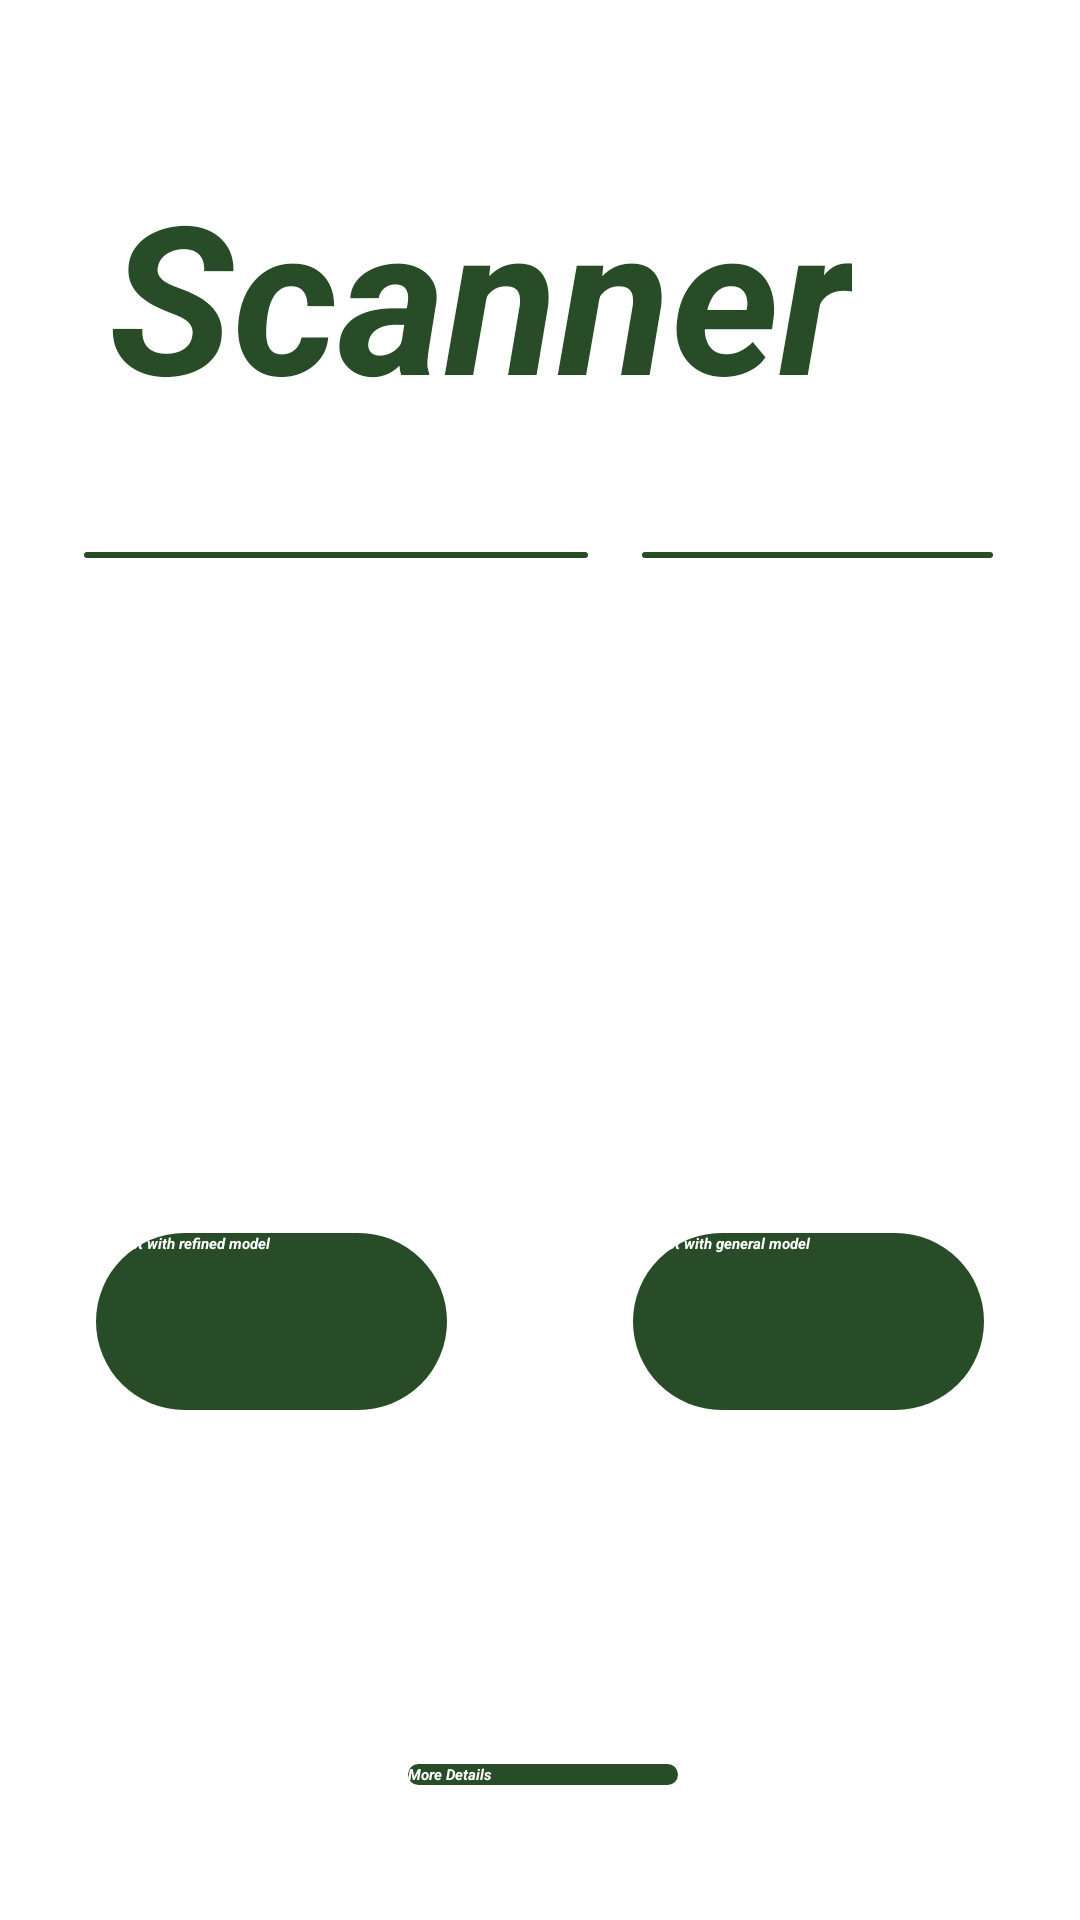

Write the Android layout XML for this screen, with the resource values it uses.
<!-- AndroidManifest.xml: application theme Theme.MyApplication -->
<!-- res/layout/scanner_layout.xml -->
<?xml version="1.0" encoding="utf-8"?>
<RelativeLayout xmlns:android="http://schemas.android.com/apk/res/android"
    xmlns:app="http://schemas.android.com/apk/res-auto"
    xmlns:tools="http://schemas.android.com/tools"
    android:layout_width="match_parent"
    android:layout_height="match_parent"
    android:background="@drawable/intalake"
    tools:context=".scanner"
    >

    <TextView
        android:id="@+id/title"
        android:layout_width="wrap_content"
        android:layout_height="wrap_content"
        android:layout_alignParentTop="true"
        android:layout_alignParentEnd="true"
        android:layout_marginTop="52dp"
        android:layout_marginEnd="76dp"
        android:fontFamily="sans-serif"
        android:text="Scanner"
        android:textAlignment="viewStart"
        android:textColor="#284C27"
        android:textSize="69sp"
        android:textStyle="bold|italic" />

    <ImageButton
        android:id="@+id/returnButton"
        android:layout_width="wrap_content"
        android:layout_height="wrap_content"
        android:layout_alignParentStart="true"
        android:layout_alignParentTop="true"
        android:layout_alignParentEnd="true"
        android:layout_marginStart="20dp"
        android:layout_marginTop="11dp"
        android:layout_marginEnd="343dp"
        android:backgroundTint="#00FFFFFF"
        android:src="@drawable/menureturn" />

    <ImageView
        android:id="@+id/imageView"
        android:layout_width="200dp"
        android:layout_height="200dp"
        android:layout_alignParentStart="true"
        android:layout_alignParentEnd="true"
        android:layout_alignParentBottom="true"
        android:layout_marginStart="105dp"
        android:layout_marginEnd="106dp"
        android:layout_marginBottom="249dp" />

    <Button
        android:id="@+id/selectBtn"
        android:layout_width="168dp"
        android:layout_height="37dp"
        android:layout_above="@+id/imageView"
        android:layout_below="@+id/title"
        android:layout_alignParentStart="true"
        android:layout_marginStart="28dp"
        android:layout_marginTop="40dp"
        android:layout_marginBottom="5dp"
        android:background="@drawable/button"
        android:fontFamily="sans-serif"
        android:text="Select Image"
        android:textColor="#FFFFFF"
        android:textSize="25dp"
        android:textStyle="bold|italic" />

    <Button
        android:id="@+id/captureBtn"
        android:layout_width="168dp"
        android:layout_height="37dp"
        android:layout_above="@+id/imageView"
        android:layout_below="@+id/title"
        android:layout_alignParentStart="true"
        android:layout_alignParentEnd="true"
        android:layout_marginStart="214dp"
        android:layout_marginTop="40dp"
        android:layout_marginEnd="29dp"
        android:layout_marginBottom="5dp"
        android:background="@drawable/button"
        android:fontFamily="sans-serif"
        android:text="Capture Image"
        android:textAllCaps="true"
        android:textColor="#FFFFFF"
        android:textSize="25dp"
        android:textStyle="bold|italic" />

    <Button
        android:id="@+id/predictBtn"
        android:layout_width="wrap_content"
        android:layout_height="59dp"
        android:layout_alignParentStart="true"
        android:layout_alignParentEnd="true"
        android:layout_alignParentBottom="true"
        android:layout_marginStart="32dp"
        android:layout_marginEnd="211dp"
        android:layout_marginBottom="170dp"
        android:background="@drawable/button"
        android:fontFamily="sans-serif"
        android:text="Predict with refined model"
        android:textColor="#FFFFFF"
        android:textStyle="bold|italic" />

    <Button
        android:id="@+id/predictBtn2"
        android:layout_width="wrap_content"
        android:layout_height="59dp"
        android:layout_alignParentStart="true"
        android:layout_alignParentEnd="true"
        android:layout_alignParentBottom="true"
        android:layout_marginStart="211dp"
        android:layout_marginEnd="32dp"
        android:layout_marginBottom="170dp"
        android:background="@drawable/button"
        android:fontFamily="sans-serif"
        android:text="Predict with general model"
        android:textColor="#FFFFFF"
        android:textStyle="bold|italic" />

    <TextView
        android:id="@+id/result"
        android:layout_width="343dp"
        android:layout_height="49dp"
        android:layout_alignParentEnd="true"
        android:layout_alignParentBottom="true"
        android:layout_marginEnd="34dp"
        android:layout_marginBottom="114dp"
        android:text=""
        android:textStyle="bold|italic"
        android:textAlignment="center"
        android:textColor="@color/white"
        android:textFontWeight="9000"
        android:textSize="20sp"
         />

    <Button
        android:id="@+id/moreDetailsBtn"
        android:layout_width="wrap_content"
        android:layout_height="wrap_content"
        android:layout_alignParentStart="true"
        android:layout_alignParentEnd="true"
        android:layout_alignParentBottom="true"
        android:layout_marginStart="136dp"
        android:layout_marginEnd="134dp"
        android:layout_marginBottom="45dp"
        android:background="@drawable/button"
        android:fontFamily="sans-serif"
        android:text="More Details"
        android:textColor="#FFFFFF"
        android:textStyle="bold|italic" />


</RelativeLayout>
<!-- resources referenced by this layout -->
<resources>
  <!-- drawable button (drawable) -->
  <?xml version="1.0" encoding="utf-8"?>
  <shape android:shape="rectangle" xmlns:android="http://schemas.android.com/apk/res/android">
      <solid android:color="#284C27"></solid>
      <corners android:radius="40dp"></corners>
  </shape>
  <!-- drawable menureturn (drawable) -->
  <vector android:autoMirrored="true" android:height="50dp"
      android:tint="#1C7001" android:viewportHeight="24"
      android:viewportWidth="24" android:width="50dp" xmlns:android="http://schemas.android.com/apk/res/android">
      <path android:fillColor="@color/black" android:pathData="M3,18h13v-2L3,16v2zM3,13h10v-2L3,11v2zM3,6v2h13L16,6L3,6zM21,15.59L17.42,12 21,8.41 19.59,7l-5,5 5,5L21,15.59z" />
  
  </vector>
  <!-- not gathered from this repository: default colours our renderer supplied (Android Studio template values) -->
  <color name="black">#FF000000</color>
  <color name="white">#FFFFFFFF</color>
</resources>
